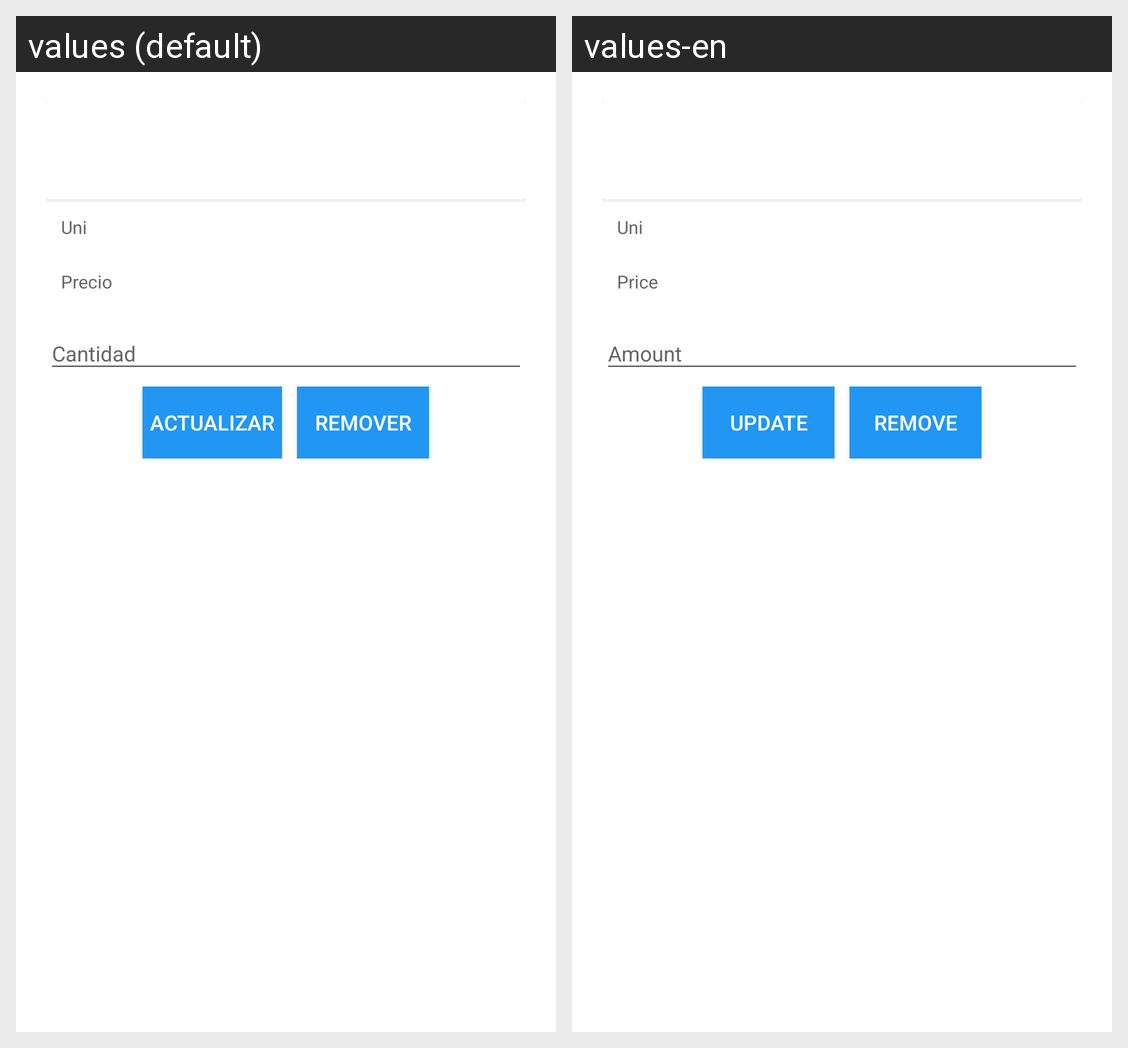

Strings drawn on this Android screen and how each of the app's shown locales translates them:
Android screen res/layout/activity_pedido_detalle_editar_item.xml rendered under 2 locales, left to right: values (default), values-en. Device: Nexus 5 (rendered at 1080×1920; each locale shown at half size, 540×960, under a caption strip naming it); theme AppTheme.
Strings drawn on this screen, with the default value and each locale's value (text and hints the layout hard-codes, and strings that could not be matched under every locale, appear in the picture but are not listed):

Order_unit
  values: Uni
  values-en: Uni

Order_price
  values: Precio
  values-en: Price

Button_update
  values: ACTUALIZAR
  values-en: Update

Button_remove
  values: REMOVER
  values-en: Remove
